Labelled photos from "Quantum_Inpired_PSO_Classifcation", an image-classification folder in hm24csb1a20/Quantum_Inpired_PSO_Classifcation. The possible labels are: fog non-smoke, fog smoke, non-smoke, smoke.

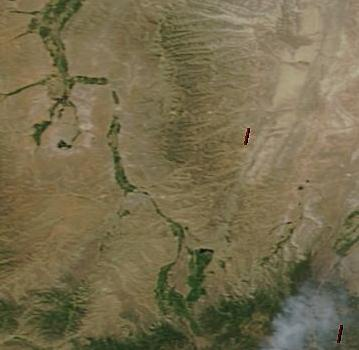
Label: smoke

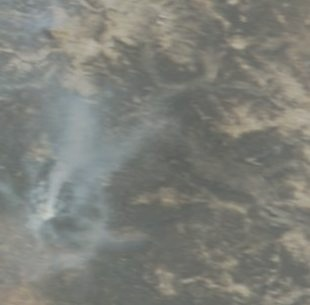
Label: fog smoke

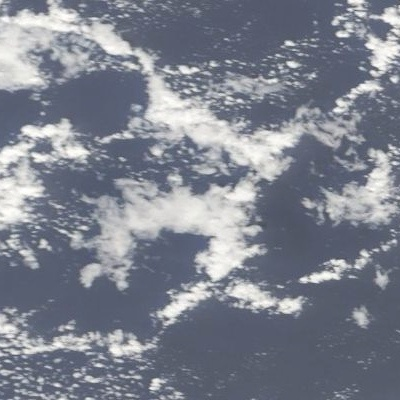
Label: fog non-smoke

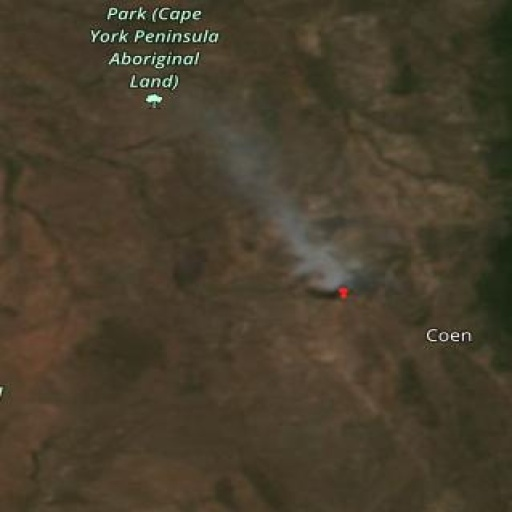
Label: smoke

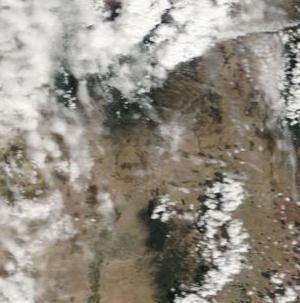
Label: non-smoke

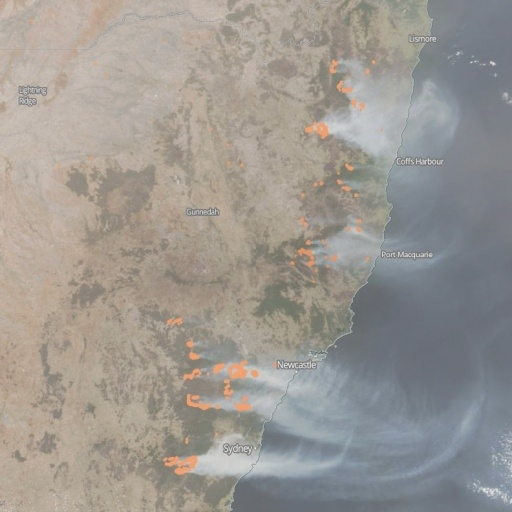
Label: fog smoke
